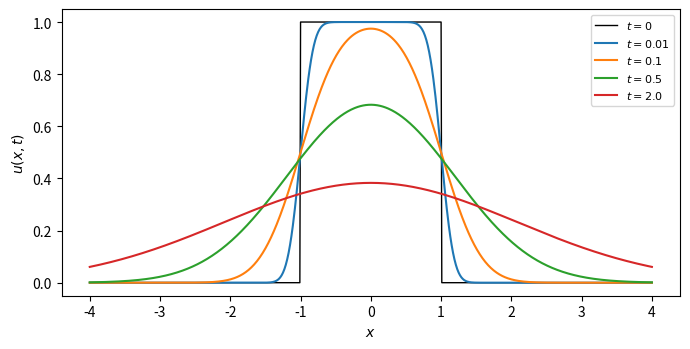

Source code (Python):
# The heat kernel: convolution, erf solution and infinite speed
# Applied ODE & PDE with Python, Ch. 8 | (c) 2026 Stephen E. Moore | MIT Licence
import numpy as np
import matplotlib.pyplot as plt
from scipy.integrate import quad
from scipy.special import erf, erfc

kappa = 1.0
Phi = lambda x, t: np.exp(-x**2 / (4 * kappa * t)) / np.sqrt(4 * np.pi * kappa * t)


def u_conv(x, t):
    """u = (Phi * g)(x,t) for the box data g = 1 on [-1,1], by quadrature."""
    return quad(lambda y: Phi(x - y, t), -1, 1, points=[x])[0]


def u_erf(x, t):
    """Closed form of the same convolution."""
    s = np.sqrt(4 * kappa * t)
    return 0.5 * (erf((x + 1) / s) - erf((x - 1) / s))


print("   x     t    convolution     erf formula      difference")
for x, t in [(0.0, 0.01), (0.9, 0.01), (1.0, 0.1), (2.0, 0.5), (0.0, 2.0)]:
    a, b = u_conv(x, t), u_erf(x, t)
    print(f"{x:4.1f}  {t:4.2f}  {a:.12f}  {b:.12f}  {abs(a - b):.1e}")

print("\nInfinite speed: u(x, t) > 0 everywhere for every t > 0")
for x in [2.0, 3.0, 5.0]:
    t = 0.01
    val = 0.5 * (erfc((x - 1) / np.sqrt(4 * kappa * t))
                 - erfc((x + 1) / np.sqrt(4 * kappa * t)))
    print(f"u({x:.0f}, {t}) = {val:.3e}")

x = np.linspace(-4, 4, 801)
plt.figure(figsize=(7, 3.6))
plt.plot(x, (abs(x) <= 1).astype(float), "k", lw=1, label="$t=0$")
for t in [0.01, 0.1, 0.5, 2.0]:
    plt.plot(x, u_erf(x, t), label=f"$t={t}$")
plt.xlabel("$x$"); plt.ylabel("$u(x,t)$"); plt.legend(fontsize=8)
plt.tight_layout()
plt.savefig("ch08_heat_kernel.pdf", bbox_inches="tight")
